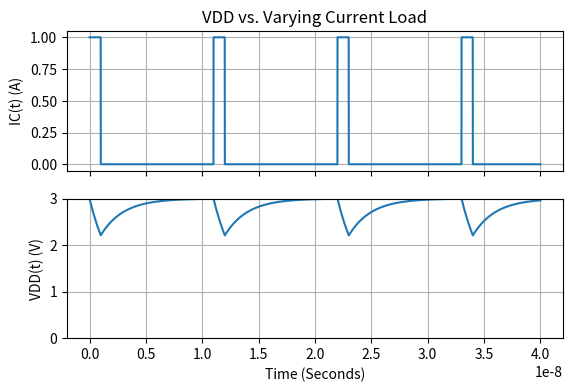

Reproduce this figure in Python.
%matplotlib notebook
import numpy as np
import matplotlib
matplotlib.interactive(True)
from matplotlib import pyplot as plt
from matplotlib.widgets import Slider

Vs = 3
R = 2
C = 1e-9
T = 10e-9
tp = 1e-9
i_0 = 1
V_initial = Vs

def run_simulation():
    """
    This function initializes arrays containing data such as voltages and 
    time steps based on the parameters from the previous cell. Then it
    simulates the output voltage Vdd from these parameters.
    """
    # Calculate timesteps and initial conditions
    t_initial = 0
    t_final = 40e-9
    # Set the simulation time step to be at least 10 times smaller than the RC time constant
    # Or 100x smaller than the width of the current pulse, whichever is smaller
    delta_t = min((R * C) / 10, tp / 100)
    n_steps = int((t_final - t_initial) // delta_t)

    # Generate array of times and an empty array of Output voltages
    t = np.linspace(t_initial, t_final, n_steps)
    Vdd = np.zeros([n_steps])

    # Generate array of source current pulses vs. time
    i_source = np.zeros([n_steps])
    for i in range(n_steps):
        if t[i] % (T + tp) < tp:
            i_source[i] += i_0

    # Set initial condition on output Voltage
    Vdd[0] = V_initial

    # Use Forward Euler method to calculate Vdd
    # TODO: In the future, switch to using Backward Euler or Runge-Kutta for better
    # stability
    for i in range(1, n_steps):
        Vdd[i] = (delta_t*(1/C)*((Vs/R) - (Vdd[i-1]/R) - i_source[i-1])) + Vdd[i-1]
    return t, i_source, Vdd

t, i_source, Vdd = run_simulation()

# Plot the results
f, (ax1, ax2) = plt.subplots(2, 1, sharex=True)
plt.subplots_adjust(top=0.75)
data_isource, = ax1.plot(t, i_source)
ax1.grid(True)
ax1.set_ylabel('IC(t) (A)')
ax1.set_title('VDD vs. Varying Current Load')

data_vdd, = ax2.plot(t, Vdd)
ax2.grid(True)
ax2.set_xlabel('Time (Seconds)')
ax2.set_ylabel('VDD(t) (V)')
ax2.set_ylim([0,Vs])

